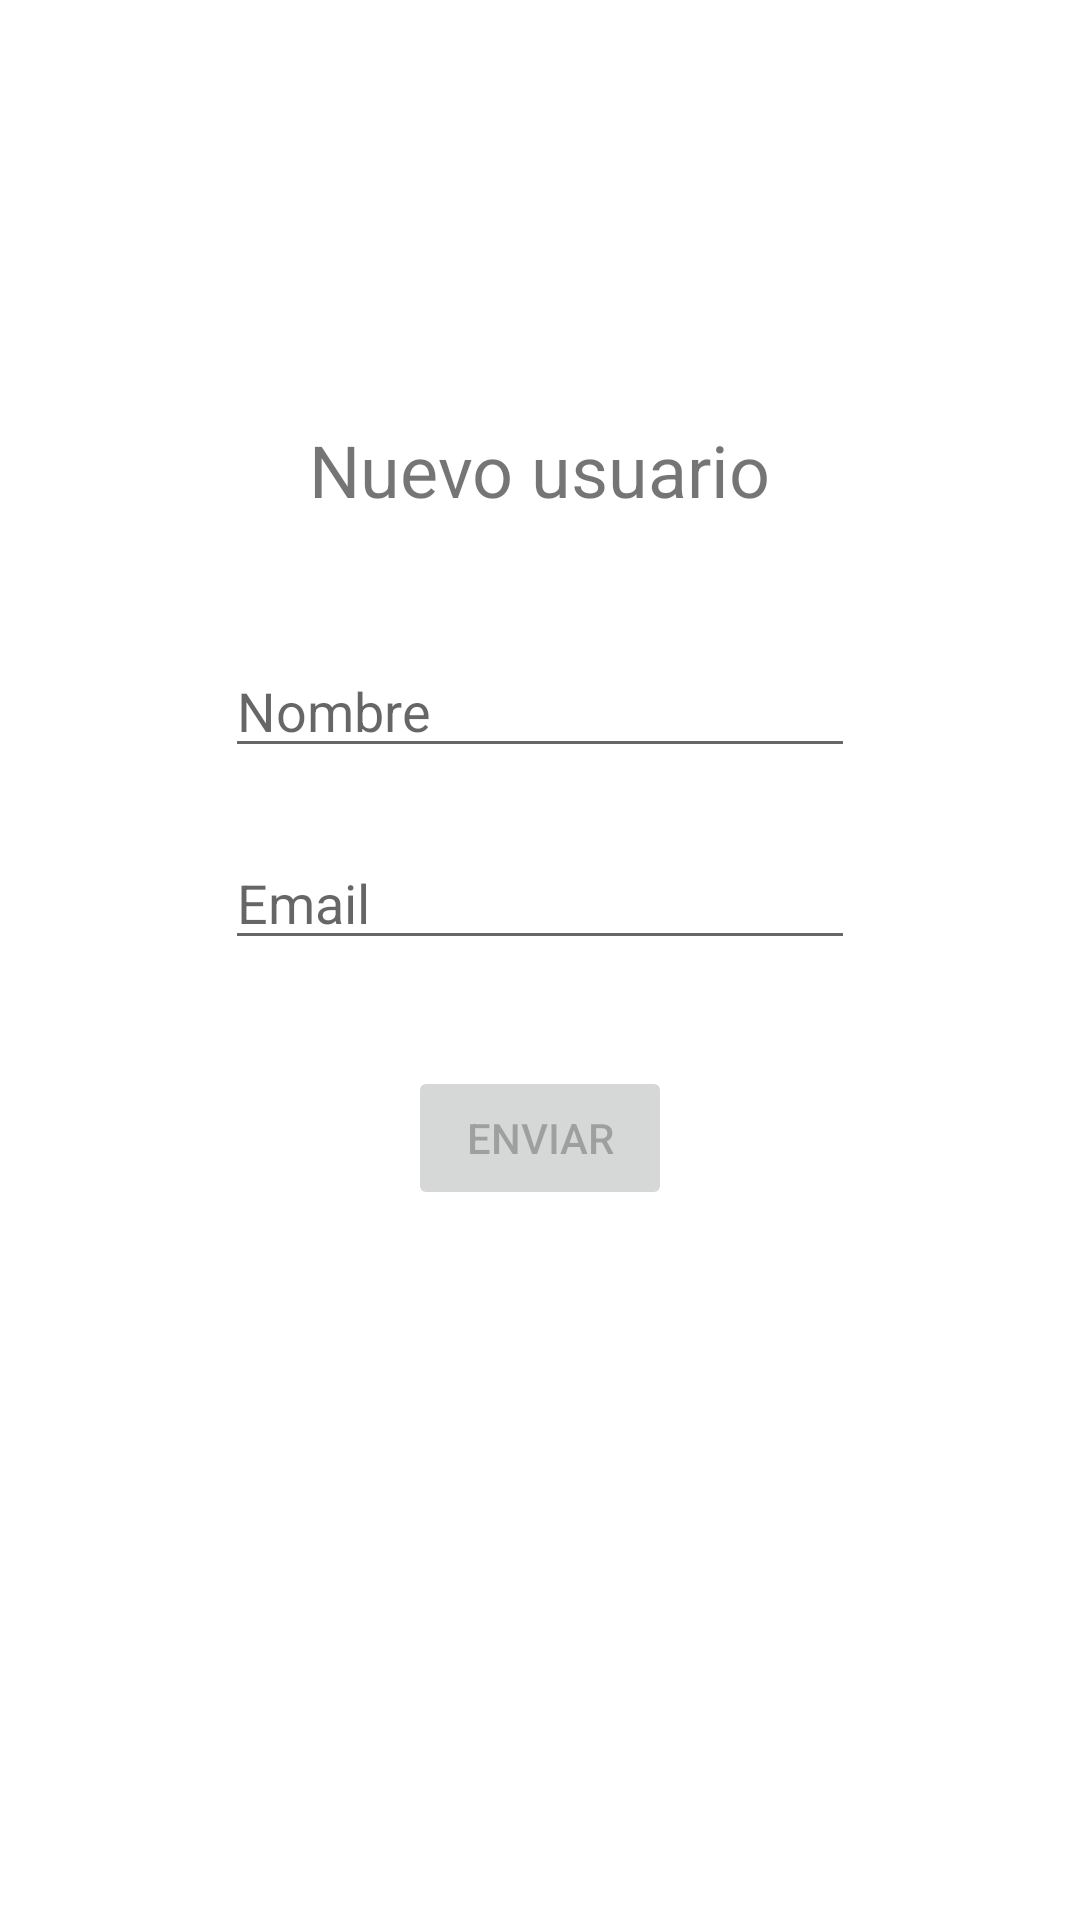

Layout XML and referenced resources for this Android screen:
<!-- AndroidManifest.xml: application theme Theme.Okapp -->
<!-- res/layout/activity_registro.xml -->
<?xml version="1.0" encoding="utf-8"?>
<androidx.constraintlayout.widget.ConstraintLayout xmlns:android="http://schemas.android.com/apk/res/android"
    xmlns:app="http://schemas.android.com/apk/res-auto"
    xmlns:tools="http://schemas.android.com/tools"
    android:layout_width="match_parent"
    android:layout_height="match_parent"
    tools:context=".Registro">

    <TextView
        android:id="@+id/textView"
        android:layout_width="wrap_content"
        android:layout_height="wrap_content"
        android:text="Nuevo usuario"
        android:textSize="24sp"
        app:layout_constraintBottom_toTopOf="@+id/guideline2"
        app:layout_constraintEnd_toEndOf="parent"
        app:layout_constraintStart_toStartOf="parent" />

    <EditText
        android:id="@+id/editTextNombre"
        android:layout_width="wrap_content"
        android:layout_height="wrap_content"
        android:ems="10"
        android:hint="Nombre"
        android:inputType="textPersonName"
        app:layout_constraintBottom_toTopOf="@+id/guideline3"
        app:layout_constraintEnd_toEndOf="parent"
        app:layout_constraintStart_toStartOf="parent" />

    <EditText
        android:id="@+id/editTextEmail"
        android:layout_width="wrap_content"
        android:layout_height="wrap_content"
        android:ems="10"
        android:hint="Email"
        android:inputType="textEmailAddress"
        app:layout_constraintBottom_toTopOf="@+id/guideline4"
        app:layout_constraintEnd_toEndOf="parent"
        app:layout_constraintStart_toStartOf="parent" />

    <Button
        android:id="@+id/btnEnviar"
        android:layout_width="wrap_content"
        android:layout_height="wrap_content"
        android:enabled="false"
        android:text="Enviar"
        app:layout_constraintBottom_toTopOf="@+id/guideline5"
        app:layout_constraintEnd_toEndOf="parent"
        app:layout_constraintStart_toStartOf="parent" />

    <androidx.constraintlayout.widget.Guideline
        android:id="@+id/guideline2"
        android:layout_width="wrap_content"
        android:layout_height="wrap_content"
        android:orientation="horizontal"
        app:layout_constraintGuide_percent="0.27" />

    <androidx.constraintlayout.widget.Guideline
        android:id="@+id/guideline3"
        android:layout_width="wrap_content"
        android:layout_height="wrap_content"
        android:orientation="horizontal"
        app:layout_constraintGuide_percent="0.4" />

    <androidx.constraintlayout.widget.Guideline
        android:id="@+id/guideline4"
        android:layout_width="wrap_content"
        android:layout_height="wrap_content"
        android:orientation="horizontal"
        app:layout_constraintGuide_percent="0.5" />

    <androidx.constraintlayout.widget.Guideline
        android:id="@+id/guideline5"
        android:layout_width="wrap_content"
        android:layout_height="wrap_content"
        android:orientation="horizontal"
        app:layout_constraintGuide_percent="0.63" />
</androidx.constraintlayout.widget.ConstraintLayout>
<!-- resources referenced by this layout -->
<resources>
  <style name="Theme.Okapp" parent="Theme.MaterialComponents.DayNight.DarkActionBar">
          
          <item name="colorPrimary">@color/purple_500</item>
          <item name="colorPrimaryVariant">@color/purple_700</item>
          <item name="colorOnPrimary">@color/white</item>
          
          <item name="colorSecondary">@color/teal_200</item>
          <item name="colorSecondaryVariant">@color/teal_700</item>
          <item name="colorOnSecondary">@color/black</item>
          
          <item name="android:statusBarColor" tools:targetApi="l">?attr/colorPrimaryVariant</item>
          
      </style>
  <!-- not gathered from this repository: default colours our renderer supplied (Android Studio template values) -->
  <color name="purple_500">#FF6200EE</color>
  <color name="purple_700">#FF3700B3</color>
  <color name="teal_200">#FF03DAC5</color>
  <color name="teal_700">#FF018786</color>
  <color name="black">#FF000000</color>
  <color name="white">#FFFFFFFF</color>
</resources>
